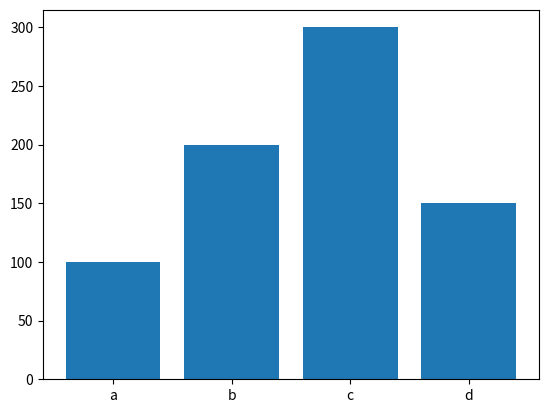
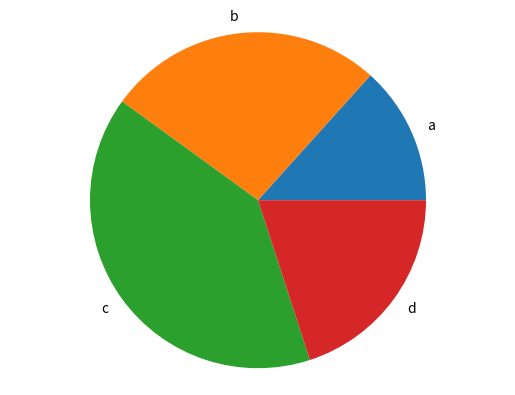

Reproduce these figures in Python, in order.
import matplotlib.pyplot as plt

def generate_br_chart(labels, values):
  
  fig, ax = plt.subplots()
  ax.bar(labels, values)
  plt.savefig('bar.png')
  plt.close()

def generate_pie_chart(labels, values):
  fig, ax = plt.subplots()
  ax.pie(values, labels=labels)
  ax.axis('equal')
  plt.savefig('pie.png')
  plt.close()

if __name__ == '__main__':
  labels = ['a', 'b', 'c', 'd']
  values = [100, 200, 300, 150]
  generate_br_chart(labels, values)
  generate_pie_chart(labels, values)
  
  
